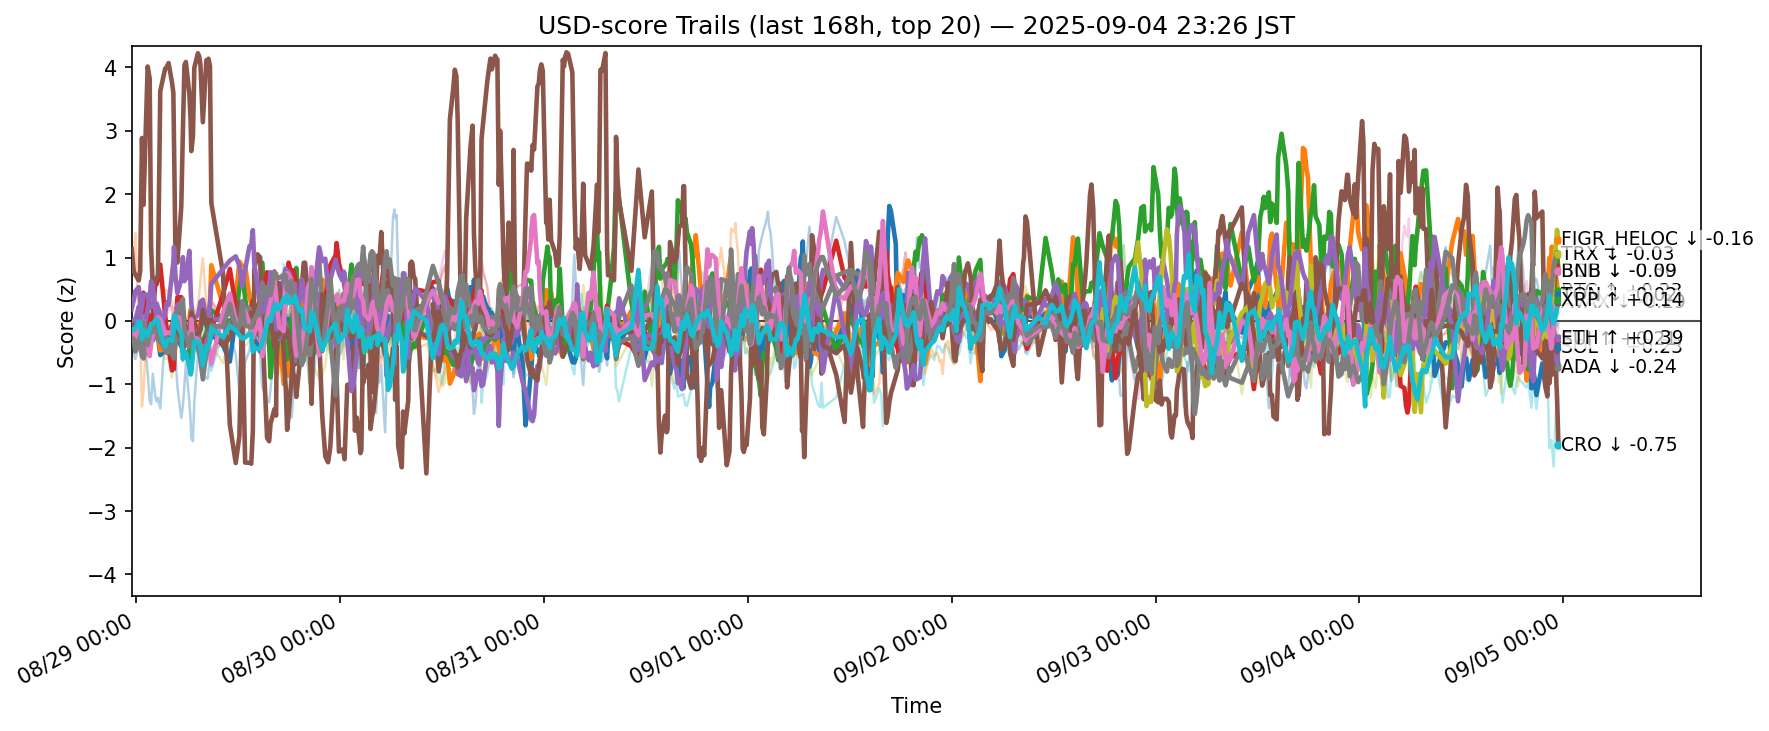

Values plotted in this chart, from the file beside it:
ts, side, symbol, score
2025-08-28 14:28:36.861756+00:00, usd, ADA, -0.1326
2025-08-28 14:28:36.861756+00:00, usd, AVAX, -0.1082
2025-08-28 14:28:36.861756+00:00, usd, BCH, -0.1828
2025-08-28 14:28:36.861756+00:00, usd, BNB, -0.1705
2025-08-28 14:28:36.861756+00:00, usd, BTC, -0.08172
2025-08-28 14:28:36.861756+00:00, usd, CRO, 1.134
2025-08-28 14:28:36.861756+00:00, usd, DOGE, -0.05109
2025-08-28 14:28:36.861756+00:00, usd, DOT, 0.05603
2025-08-28 14:28:36.861756+00:00, usd, ETH, -0.2437
2025-08-28 14:28:36.861756+00:00, usd, HBAR, -0.1421
2025-08-28 14:28:36.861756+00:00, usd, HYPE, -0.359
2025-08-28 14:28:36.861756+00:00, usd, LINK, 1.193
2025-08-28 14:28:36.861756+00:00, usd, LTC, -0.1289
2025-08-28 14:28:36.861756+00:00, usd, SHIB, -0.06489
2025-08-28 14:28:36.861756+00:00, usd, SOL, 0.1879
2025-08-28 14:28:36.861756+00:00, usd, SUI, -0.1275
2025-08-28 14:28:36.861756+00:00, usd, TON, -0.2399
2025-08-28 14:28:36.861756+00:00, usd, TRX, -0.2632
2025-08-28 14:28:36.861756+00:00, usd, XLM, -0.1698
2025-08-28 14:28:36.861756+00:00, usd, XRP, -0.1571
2025-08-28 14:42:56.891647+00:00, usd, ADA, -0.1512
2025-08-28 14:42:56.891647+00:00, usd, AVAX, -0.1268
2025-08-28 14:42:56.891647+00:00, usd, BCH, -0.1259
2025-08-28 14:42:56.891647+00:00, usd, BNB, -0.06338
2025-08-28 14:42:56.891647+00:00, usd, BTC, 0.0148
2025-08-28 14:42:56.891647+00:00, usd, CRO, 0.7775
2025-08-28 14:42:56.891647+00:00, usd, DOGE, -0.0165
2025-08-28 14:42:56.891647+00:00, usd, DOT, 0.1672
2025-08-28 14:42:56.891647+00:00, usd, ETH, -0.156
2025-08-28 14:42:56.891647+00:00, usd, HBAR, -0.1441
2025-08-28 14:42:56.891647+00:00, usd, HYPE, -0.5132
2025-08-28 14:42:56.891647+00:00, usd, LINK, 1.013
2025-08-28 14:42:56.891647+00:00, usd, LTC, -0.1473
2025-08-28 14:42:56.891647+00:00, usd, SHIB, -0.05243
2025-08-28 14:42:56.891647+00:00, usd, SOL, 0.3286
2025-08-28 14:42:56.891647+00:00, usd, SUI, -0.06116
2025-08-28 14:42:56.891647+00:00, usd, TON, -0.2039
2025-08-28 14:42:56.891647+00:00, usd, TRX, -0.2866
2025-08-28 14:42:56.891647+00:00, usd, XLM, -0.1786
2025-08-28 14:42:56.891647+00:00, usd, XRP, -0.1262
2025-08-28 14:53:26.800296+00:00, usd, ADA, -0.1786
2025-08-28 14:53:26.800296+00:00, usd, AVAX, -0.221
2025-08-28 14:53:26.800296+00:00, usd, BCH, -0.1685
2025-08-28 14:53:26.800296+00:00, usd, BNB, -0.06833
2025-08-28 14:53:26.800296+00:00, usd, BTC, 0.01362
2025-08-28 14:53:26.800296+00:00, usd, CRO, 0.7354
2025-08-28 14:53:26.800296+00:00, usd, DOGE, 0.02493
2025-08-28 14:53:26.800296+00:00, usd, DOT, 0.2653
2025-08-28 14:53:26.800296+00:00, usd, ETH, -0.3123
2025-08-28 14:53:26.800296+00:00, usd, HBAR, -0.07926
2025-08-28 14:53:26.800296+00:00, usd, HYPE, -0.6025
2025-08-28 14:53:26.800296+00:00, usd, LINK, 1.388
2025-08-28 14:53:26.800296+00:00, usd, LTC, -0.1435
2025-08-28 14:53:26.800296+00:00, usd, SHIB, -0.07414
2025-08-28 14:53:26.800296+00:00, usd, SOL, 0.4679
2025-08-28 14:53:26.800296+00:00, usd, SUI, -0.1047
2025-08-28 14:53:26.800296+00:00, usd, TON, -0.2566
2025-08-28 14:53:26.800296+00:00, usd, TRX, -0.4812
2025-08-28 14:53:26.800296+00:00, usd, XLM, -0.1376
2025-08-28 14:53:26.800296+00:00, usd, XRP, -0.1189
... 12,480 more rows
